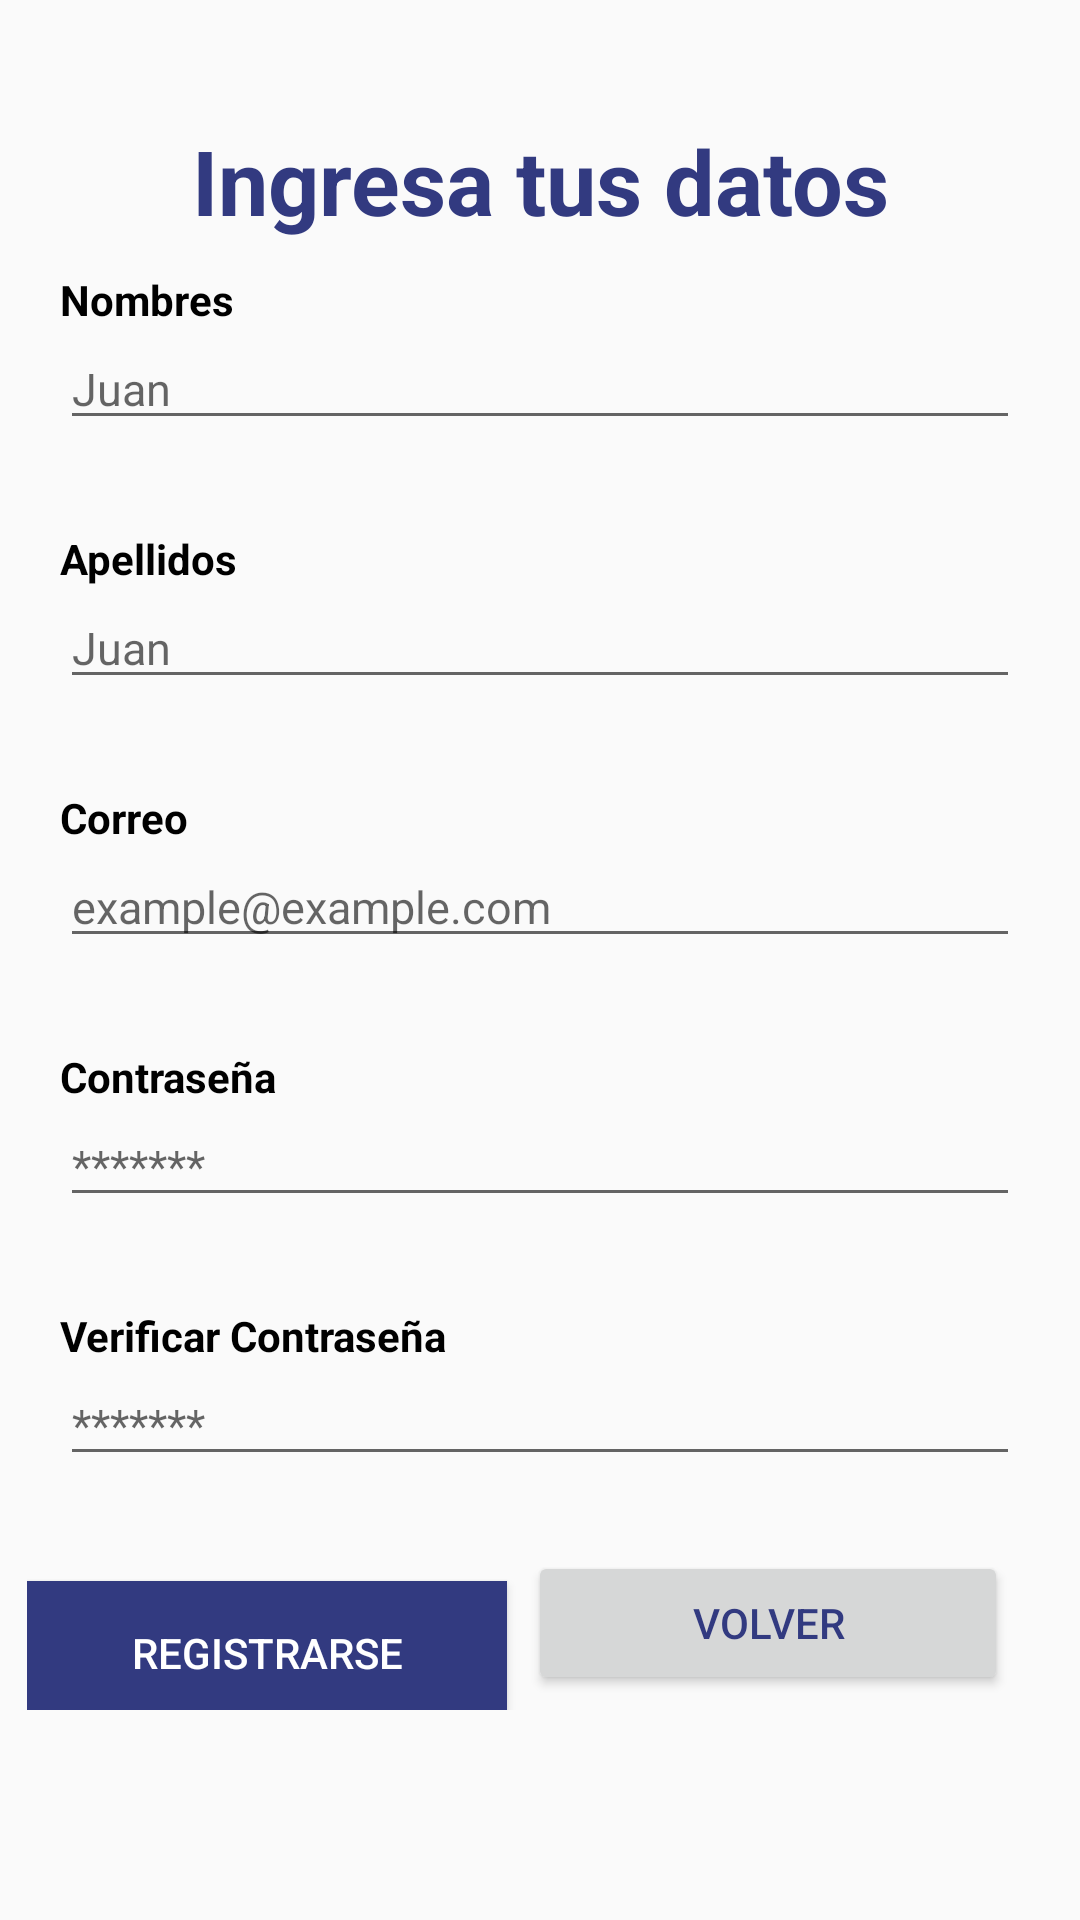

The Android layout XML behind this screen, and the referenced resources:
<!-- AndroidManifest.xml: application theme AppTheme -->
<!-- res/layout/activity_registro.xml -->
<?xml version="1.0" encoding="utf-8"?>
<androidx.constraintlayout.widget.ConstraintLayout
xmlns:android="http://schemas.android.com/apk/res/android"
xmlns:app="http://schemas.android.com/apk/res-auto"
xmlns:tools="http://schemas.android.com/tools"
android:layout_width="match_parent"
android:layout_height="match_parent"
android:orientation="vertical"
tools:context=".Registro">

<LinearLayout
    android:layout_width="match_parent"
    android:layout_height="match_parent"
    android:orientation="vertical">


    <ScrollView
        android:layout_width="match_parent"
        android:layout_height="match_parent"
        android:layout_gravity="center_vertical">

        <LinearLayout
            android:layout_width="match_parent"
            android:layout_height="match_parent"
            android:gravity="center_vertical"
            android:orientation="vertical">

            <LinearLayout
                android:layout_width="match_parent"
                android:layout_height="wrap_content"
                android:orientation="vertical"
                android:layout_gravity="center_vertical"
                android:layout_marginTop="20dp">

                <TextView
                    android:layout_marginTop="20dp"
                    android:layout_width="match_parent"
                    android:layout_height="wrap_content"
                    android:textSize="30dp"
                    android:gravity="center"
                    android:textColor="@color/color_sports_azul_rey"
                    android:textStyle="bold"
                    android:text="Ingresa tus datos"/>

                <TextView
                    android:layout_width="match_parent"
                    android:layout_height="wrap_content"
                    android:layout_marginTop="10dp"
                    android:layout_marginRight="20dp"
                    android:layout_marginLeft="20dp"
                    android:textColor="@android:color/black"
                    android:text="Nombres"
                    android:textStyle="bold"/>

                <EditText
                    android:id="@+id/Text_Field_Nombres"
                    android:layout_width="match_parent"
                    android:layout_height="wrap_content"
                    android:layout_gravity="left"
                    android:layout_marginBottom="10sp"
                    android:layout_marginRight="20dp"
                    android:layout_marginLeft="20dp"
                    android:layout_weight="1"
                    android:hint="Juan"
                    android:digits="abcdefghijklmnopqrstuvwxyz ABCDEFGHIJKLMNOPQRSTUVWXYZ"
                    android:inputType="text"
                    android:textSize="15dp"
                    />
            </LinearLayout>

            <LinearLayout
                android:layout_width="match_parent"
                android:layout_height="wrap_content"
                android:orientation="vertical"
                android:layout_gravity="left"
                android:layout_marginTop="20dp">

                <TextView
                    android:layout_width="match_parent"
                    android:layout_height="wrap_content"
                    android:layout_marginRight="20dp"
                    android:layout_marginLeft="20dp"
                    android:inputType="text"
                    android:textColor="@android:color/black"
                    android:text="Apellidos"
                    android:textStyle="bold"/>

                <EditText
                    android:id="@+id/Text_Field_Apellidos"
                    android:layout_width="match_parent"
                    android:layout_height="wrap_content"
                    android:layout_gravity="left"
                    android:layout_marginBottom="10sp"
                    android:layout_marginRight="20dp"
                    android:layout_marginLeft="20dp"
                    android:layout_weight="1"
                    android:hint="Juan"
                    android:digits="abcdefghijklmnopqrstuvwxyz ABCDEFGHIJKLMNOPQRSTUVWXYZ"
                    android:inputType="text"
                    android:textSize="15dp"
                    />
            </LinearLayout>

            <LinearLayout
                android:layout_width="match_parent"
                android:layout_height="wrap_content"
                android:orientation="vertical"
                android:layout_gravity="left"
                android:layout_marginTop="20dp">

                <TextView
                    android:layout_width="match_parent"
                    android:layout_height="wrap_content"
                    android:layout_marginRight="20dp"
                    android:layout_marginLeft="20dp"
                    android:textColor="@android:color/black"
                    android:text="Correo"
                    android:textStyle="bold"/>

                <EditText
                    android:id="@+id/Text_Field_Correo"
                    android:layout_width="match_parent"
                    android:layout_height="wrap_content"
                    android:layout_gravity="left"
                    android:layout_marginBottom="10sp"
                    android:layout_marginRight="20dp"
                    android:layout_marginLeft="20dp"
                    android:layout_weight="1"
                    android:hint="example@example.com"
                    android:inputType="textEmailAddress"
                    android:textSize="15dp"
                    />
            </LinearLayout>

            <LinearLayout
                android:layout_width="match_parent"
                android:layout_height="wrap_content"
                android:orientation="vertical"
                android:layout_gravity="left"
                android:layout_marginTop="20dp">

                <TextView
                    android:layout_width="match_parent"
                    android:layout_height="wrap_content"
                    android:layout_marginRight="20dp"
                    android:layout_marginLeft="20dp"
                    android:textColor="@android:color/black"
                    android:text="Contraseña"
                    android:textStyle="bold"/>

                <EditText
                    android:id="@+id/Text_Field_Password"
                    android:layout_width="match_parent"
                    android:layout_height="wrap_content"
                    android:layout_gravity="left"
                    android:layout_marginBottom="10sp"
                    android:layout_marginRight="20dp"
                    android:layout_marginLeft="20dp"
                    android:layout_weight="1"
                    android:hint="*******"
                    android:inputType="textPassword"
                    android:textSize="15dp"
                    />
            </LinearLayout>

            <LinearLayout
                android:layout_width="match_parent"
                android:layout_height="wrap_content"
                android:orientation="vertical"
                android:layout_gravity="left"
                android:layout_marginTop="20dp">

                <TextView
                    android:layout_width="match_parent"
                    android:layout_height="wrap_content"
                    android:layout_marginRight="20dp"
                    android:layout_marginLeft="20dp"

                    android:textColor="@android:color/black"
                    android:text="Verificar Contraseña"
                    android:textStyle="bold"/>

                <EditText
                    android:id="@+id/Text_Field_Password2"
                    android:layout_width="match_parent"
                    android:layout_height="wrap_content"
                    android:layout_gravity="left"
                    android:layout_marginBottom="10sp"
                    android:layout_marginRight="20dp"
                    android:layout_marginLeft="20dp"
                    android:layout_weight="1"
                    android:hint="*******"
                    android:inputType="textPassword"
                    android:textSize="15dp"
                    />
            </LinearLayout>

            <LinearLayout
                android:layout_width="wrap_content"
                android:layout_height="wrap_content"
                android:orientation="horizontal"
                android:layout_gravity="center"
                android:layout_marginTop="10dp">

                <Button
                    android:layout_marginTop="10dp"
                    android:id="@+id/BTN_Registrarse_usuario"
                    android:layout_width="160dp"
                    android:layout_height="wrap_content"
                    android:layout_gravity="center"
                    android:text="Registrarse"
                    android:textColor="@android:color/white"
                    android:background="@color/color_sports_azul_rey"
                    />

                <Button
                    android:id="@+id/BTN_volver"
                    android:layout_width="160dp"
                    android:layout_height="wrap_content"
                    android:layout_gravity="center"
                    android:text="Volver"
                    android:textColor="@color/color_sports_azul_rey"
                    android:layout_marginLeft="7dp"
                    android:layout_marginRight="15dp"/>

            </LinearLayout>
        </LinearLayout>

    </ScrollView>
</LinearLayout>

</androidx.constraintlayout.widget.ConstraintLayout>
<!-- resources referenced by this layout -->
<resources>
  <color name="color_sports_azul_rey">#323A80</color>
  <style name="AppTheme" parent="Theme.AppCompat.Light.NoActionBar">
  
      </style>
</resources>
